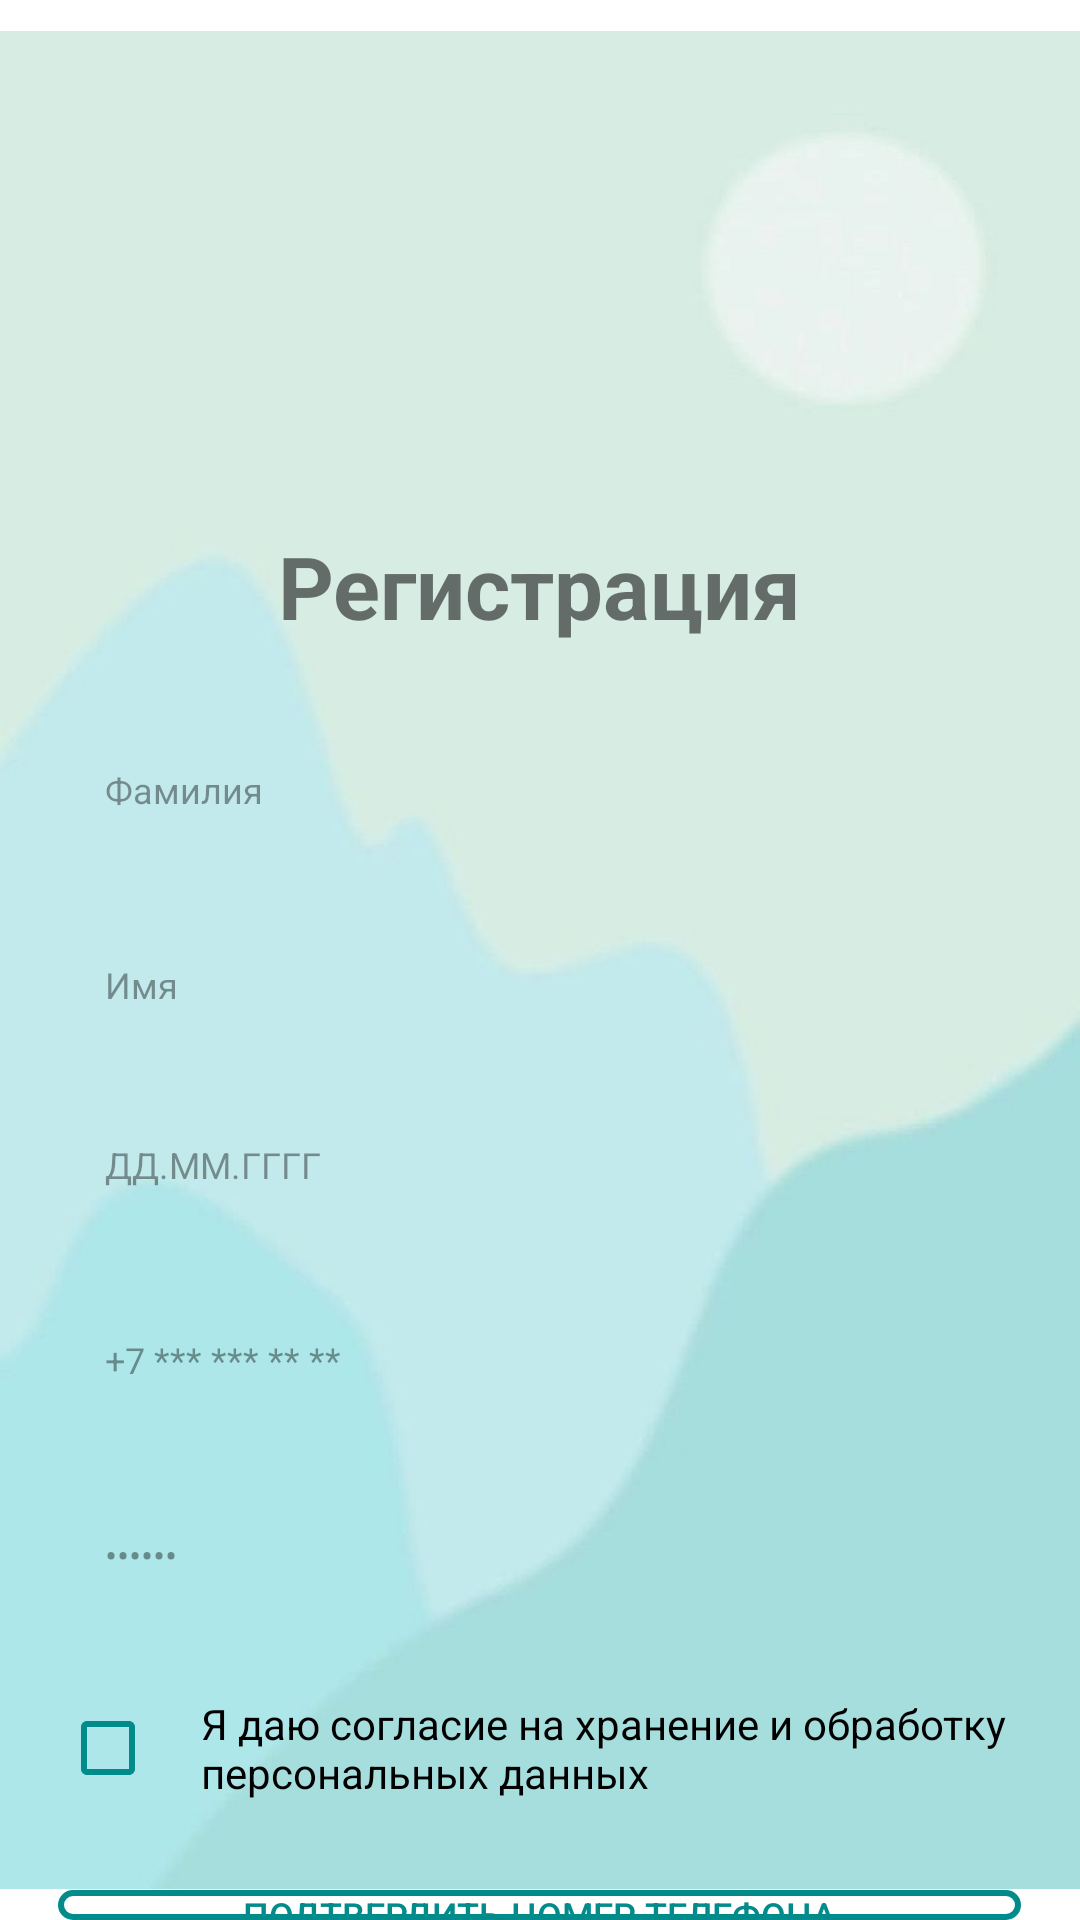

Android layout source for this screen:
<!-- AndroidManifest.xml: application theme Theme.Health -->
<!-- res/layout/registration.xml -->
<?xml version="1.0" encoding="utf-8"?>
<RelativeLayout xmlns:android="http://schemas.android.com/apk/res/android"
    xmlns:app="http://schemas.android.com/apk/res-auto"
    xmlns:tools="http://schemas.android.com/tools"
    android:layout_width="match_parent"
    android:layout_height="match_parent"
    tools:context=".MainActivity">


    <ImageView
        android:id="@+id/main_background"
        android:layout_width="match_parent"
        android:layout_height="match_parent"
        android:src="@drawable/background" />


    <Button
        android:id="@+id/button_confirm_number"
        android:layout_width="321dp"
        android:layout_height="35dp"
        android:layout_centerHorizontal="true"
        android:layout_marginTop="630dp"
        android:layout_weight="1"
        android:background="@drawable/style_button_stroke_text"
        android:paddingLeft="40dp"
        android:paddingRight="40dp"
        android:text="@string/confirm_number"
        android:textColor="@color/stroke_text"
        android:textSize="12sp"
        android:visibility="visible"
        tools:visibility="visible" />

    <TextView
        android:id="@+id/Hello"
        android:layout_width="wrap_content"
        android:layout_height="wrap_content"
        android:layout_centerHorizontal="true"
        android:layout_marginTop="176dp"
        android:text="@string/registration"
        android:textStyle="bold"
        android:textSize="29sp"
        tools:text="@string/registration" />

    <EditText
        android:id="@+id/Number"
        android:layout_width="320dp"
        android:layout_height="wrap_content"
        android:layout_centerHorizontal="true"
        android:layout_marginTop="430dp"
        android:text="+7 *** *** ** **"
        android:paddingTop="15dp"
        android:paddingBottom="15dp"
        android:paddingLeft="15dp"
        android:background="@drawable/field"
        android:textColor="@color/black_new"
        android:textSize="12sp"
        android:ems="10"
        android:inputType="number" />

    <EditText
        android:id="@+id/Password"
        android:layout_width="320dp"
        android:layout_height="wrap_content"
        android:layout_centerHorizontal="true"
        android:layout_marginTop="495dp"
        android:text="Пароль"
        android:paddingTop="15dp"
        android:paddingBottom="15dp"
        android:paddingLeft="15dp"
        android:background="@drawable/field"
        android:textColor="@color/black_new"
        android:textSize="12sp"
        android:ems="10"
        android:inputType="textPassword" />

    <EditText
        android:id="@+id/Surname"
        android:layout_width="320dp"
        android:layout_height="wrap_content"
        android:layout_centerHorizontal="true"
        android:layout_marginTop="240dp"
        android:text="Фамилия"
        android:paddingTop="15dp"
        android:paddingBottom="15dp"
        android:paddingLeft="15dp"
        android:background="@drawable/field"
        android:textColor="@color/black_new"
        android:textSize="12sp" />

    <EditText
        android:id="@+id/Name"
        android:layout_width="320dp"
        android:layout_height="wrap_content"
        android:layout_centerHorizontal="true"
        android:layout_marginTop="305dp"
        android:text="Имя"
        android:paddingTop="15dp"
        android:paddingBottom="15dp"
        android:paddingLeft="15dp"
        android:background="@drawable/field"
        android:textColor="@color/black_new"
        android:textSize="12sp" />

    <EditText
        android:id="@+id/Birthday"
        android:layout_width="320dp"
        android:layout_height="wrap_content"
        android:layout_centerHorizontal="true"
        android:layout_marginTop="365dp"
        android:text="ДД.ММ.ГГГГ"
        android:paddingTop="15dp"
        android:paddingBottom="15dp"
        android:paddingLeft="15dp"
        android:background="@drawable/field"
        android:textColor="@color/black_new"
        android:textSize="12sp"
        android:ems="10"
        android:inputType="date" />

    <CheckBox
        android:id="@+id/checkBox"
        android:layout_width="320dp"
        android:layout_height="wrap_content"
        android:layout_centerHorizontal="true"
        android:layout_marginTop="550dp"
        android:paddingTop="15dp"
        android:buttonTint="@color/stroke_text"
        android:paddingBottom="15dp"
        android:paddingLeft="15dp"
        android:text="Я даю согласие на хранение и обработку персональных данных" />


</RelativeLayout>
<!-- resources referenced by this layout -->
<resources>
  <color name="black_new">#67000000</color>
  <color name="stroke_text">#018C8B</color>
  <!-- drawable background: jpg bitmap (drawable-v24, 38718 bytes) -->
  <!-- drawable style_button_stroke_text (drawable-v24) -->
  <?xml version="1.0" encoding="utf-8"?>
  <shape xmlns:android="http://schemas.android.com/apk/res/android">
      <solid android:color="@android:color/transparent"/>
      <stroke android:width="2dp" android:color="#018C8B"/>
      <corners android:radius="20dp"/>
  </shape>
  <string name="confirm_number">Подтвердить номер телефона</string>
  <string name="registration">Регистрация</string>
  <style name="Theme.Health" parent="Theme.MaterialComponents.DayNight.NoActionBar">
          
          <item name="colorPrimary">@color/stroke_text</item>
          <item name="colorPrimaryVariant">@color/purple_700</item>
          <item name="colorOnPrimary">@color/white</item>
          
          <item name="colorSecondary">@color/teal_200</item>
          <item name="colorSecondaryVariant">@color/teal_700</item>
          <item name="colorOnSecondary">@color/black</item>
          
          <item name="android:statusBarColor">?attr/colorPrimaryVariant</item>
          
      </style>
  <color name="purple_700">#FF3700B3</color>
  <color name="white">#FFFFFFFF</color>
  <color name="teal_200">#FF03DAC5</color>
  <color name="teal_700">#FF018786</color>
  <color name="black">#FF000000</color>
</resources>
